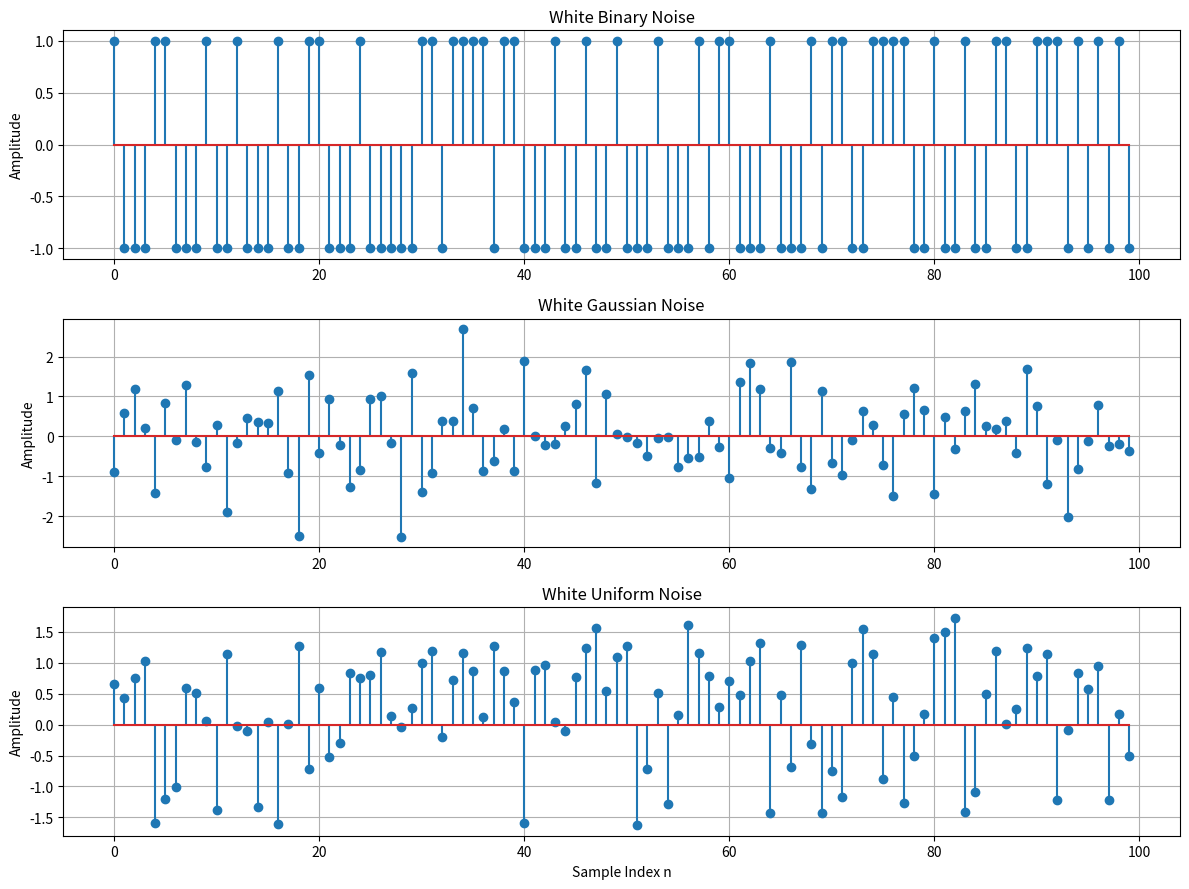

Write Python code to recreate this figure.
import matplotlib.pyplot as plt
import numpy as np

N = 100

# Generate the three types of white noise
binary_noise = np.random.choice([-1, 1], size=N)
gaussian_noise = np.random.randn(N)
uniform_noise = np.random.uniform(-np.sqrt(3), np.sqrt(3), N)

# Plot
fig, axes = plt.subplots(3, 1, figsize=(12, 9))

axes[0].stem(binary_noise)
axes[0].set_title("White Binary Noise")
axes[0].set_ylabel("Amplitude")
axes[0].grid(True)

axes[1].stem(gaussian_noise)
axes[1].set_title("White Gaussian Noise")
axes[1].set_ylabel("Amplitude")
axes[1].grid(True)

axes[2].stem(uniform_noise)
axes[2].set_title("White Uniform Noise")
axes[2].set_ylabel("Amplitude")
axes[2].set_xlabel("Sample Index n")
axes[2].grid(True)

plt.tight_layout()
plt.show()
